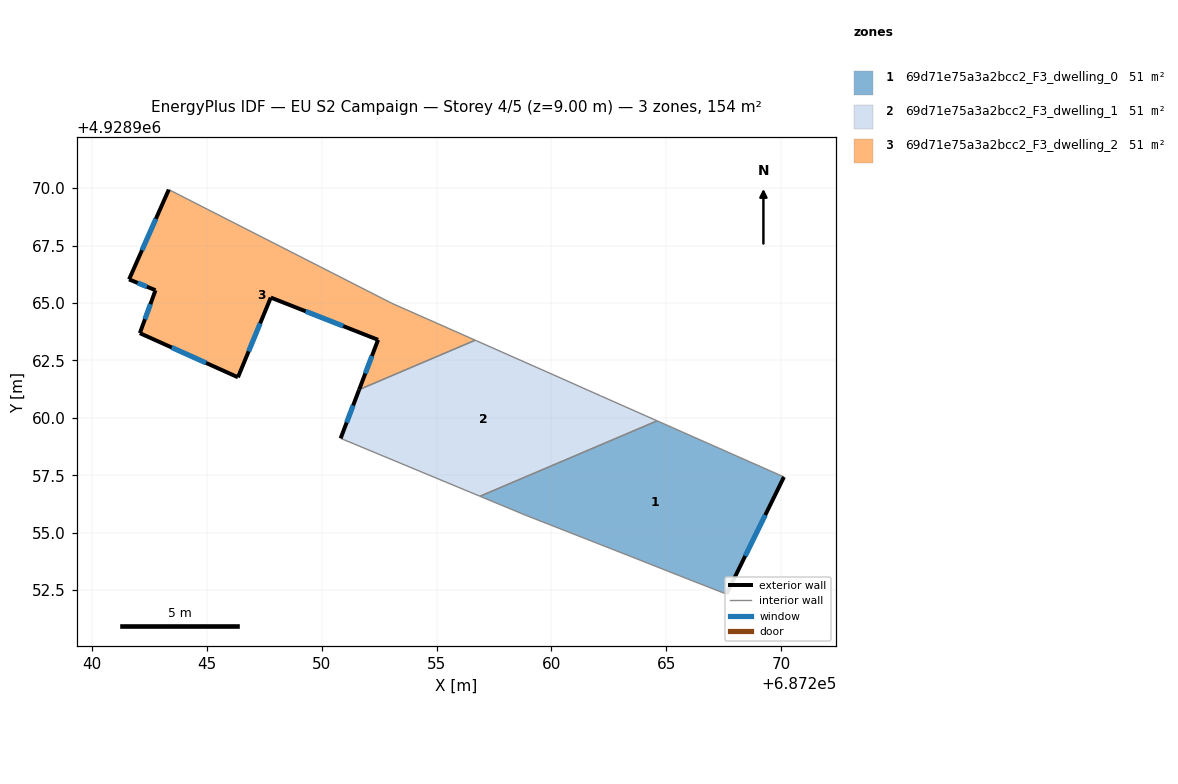
=== STOREY PLAN SPEC (per zone: floor XY polygon, exterior-wall plan segments, windows/doors) ===
zone 1: 69d71e75a3a2bcc2_F3_dwelling_0  (51.4 m²)
  floor: (687267.62, 4928952.33) (687270.12, 4928957.42) (687264.60, 4928959.87) (687256.89, 4928956.58) (687258.86, 4928955.76) (687263.55, 4928953.92) (687266.08, 4928952.92)
  exterior wall: (687270.12, 4928957.42) – (687267.62, 4928952.33)  [5.7 m]
    window: (687269.31, 4928955.77) – (687268.44, 4928953.98)  [2.1 m²]
  interior walls: 6
zone 2: 69d71e75a3a2bcc2_F3_dwelling_1  (51.4 m²)
  floor: (687264.60, 4928959.87) (687262.12, 4928960.96) (687260.37, 4928961.75) (687256.68, 4928963.38) (687251.63, 4928961.23) (687250.82, 4928959.11) (687256.89, 4928956.58)
  exterior wall: (687250.82, 4928959.11) – (687251.63, 4928961.23)  [2.3 m]
    window: (687251.09, 4928959.80) – (687251.37, 4928960.54)  [0.8 m²]
  interior walls: 6
zone 3: 69d71e75a3a2bcc2_F3_dwelling_2  (51.4 m²)
  floor: (687256.68, 4928963.38) (687253.05, 4928964.99) (687243.34, 4928969.93) (687241.61, 4928966.03) (687242.76, 4928965.55) (687242.08, 4928963.68) (687246.35, 4928961.76) (687247.78, 4928965.24) (687252.45, 4928963.39) (687251.63, 4928961.23)
  exterior wall: (687247.78, 4928965.24) – (687246.35, 4928961.76)  [3.8 m]
    window: (687247.32, 4928964.11) – (687246.82, 4928962.89)  [1.4 m²]
  exterior wall: (687246.35, 4928961.76) – (687242.08, 4928963.68)  [4.7 m]
    window: (687244.97, 4928962.39) – (687243.47, 4928963.06)  [1.7 m²]
  exterior wall: (687242.08, 4928963.68) – (687242.76, 4928965.55)  [2.0 m]
    window: (687242.31, 4928964.29) – (687242.54, 4928964.95)  [0.7 m²]
  exterior wall: (687242.76, 4928965.55) – (687241.61, 4928966.03)  [1.2 m]
    window: (687242.39, 4928965.71) – (687241.99, 4928965.87)  [0.5 m²]
  exterior wall: (687241.61, 4928966.03) – (687243.34, 4928969.93)  [4.3 m]
    window: (687242.18, 4928967.30) – (687242.78, 4928968.66)  [1.6 m²]
  exterior wall: (687251.63, 4928961.23) – (687252.45, 4928963.39)  [2.3 m]
    window: (687251.90, 4928961.93) – (687252.19, 4928962.69)  [0.9 m²]
  exterior wall: (687252.45, 4928963.39) – (687247.78, 4928965.24)  [5.0 m]
    window: (687250.94, 4928963.99) – (687249.30, 4928964.64)  [1.8 m²]
  interior walls: 3

=== DERIVED (storey summary) ===
Building: EU S2 Campaign
Storey: 4 of 5  (floor level z = 9.00 m)
Storey gross floor area: 154.1 m²
Zones on this storey: 3
  - 69d71e75a3a2bcc2_F3_dwelling_0: floor 51.4 m²; exterior wall 5.7 m (17.0 m²); 1 window(s) 2.1 m²; WWR 12.2%
  - 69d71e75a3a2bcc2_F3_dwelling_1: floor 51.4 m²; exterior wall 2.3 m (6.8 m²); 1 window(s) 0.8 m²; WWR 12.2%
  - 69d71e75a3a2bcc2_F3_dwelling_2: floor 51.4 m²; exterior wall 23.3 m (69.8 m²); 7 window(s) 8.5 m²; WWR 12.2%
Zone adjacency (shared interzone walls):
  - 69d71e75a3a2bcc2_F3_dwelling_0 ↔ 69d71e75a3a2bcc2_F3_dwelling_1
  - 69d71e75a3a2bcc2_F3_dwelling_1 ↔ 69d71e75a3a2bcc2_F3_dwelling_2